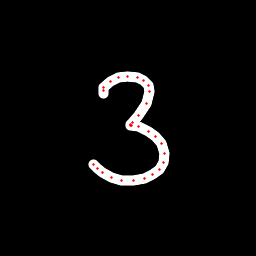

The table this chart was drawn from, first rows:
x, y, hover, eod
103.1, 93.19, 0.0, 0.0
103.2, 90.37, 0.0, 0.0
104, 87.39, 0.0, 0.0
110.2, 81.84, 0.0, 0.0
118.3, 77.86, 0.0, 0.0
127.2, 76.29, 0.0, 0.0
137.7, 77.77, 0.0, 0.0
143.5, 80.46, 0.0, 0.0
148.7, 85.59, 0.0, 0.0
149.8, 91.64, 0.0, 0.0
146.3, 103.1, 0.0, 0.0
138.2, 115.6, 0.0, 0.0
132.5, 122.4, 0.0, 0.0
130.1, 124.2, 0.0, 0.0
130.3, 125.2, 0.0, 0.0
131.2, 125.3, 0.0, 0.0
138.5, 126.6, 0.0, 0.0
148.3, 131.4, 0.0, 0.0
155.1, 136.4, 0.0, 0.0
161.1, 143.9, 0.0, 0.0
164.1, 153.6, 0.0, 0.0
163.2, 162.8, 0.0, 0.0
159, 169.6, 0.0, 0.0
152.9, 174.6, 0.0, 0.0
144.8, 178.5, 0.0, 0.0
133.1, 180.8, 0.0, 0.0
121.7, 180.6, 0.0, 0.0
111.1, 177.2, 0.0, 0.0
102, 172.3, 0.0, 0.0
97.05, 168.6, 0.0, 0.0
93.38, 164.9, 0.0, 1.0
